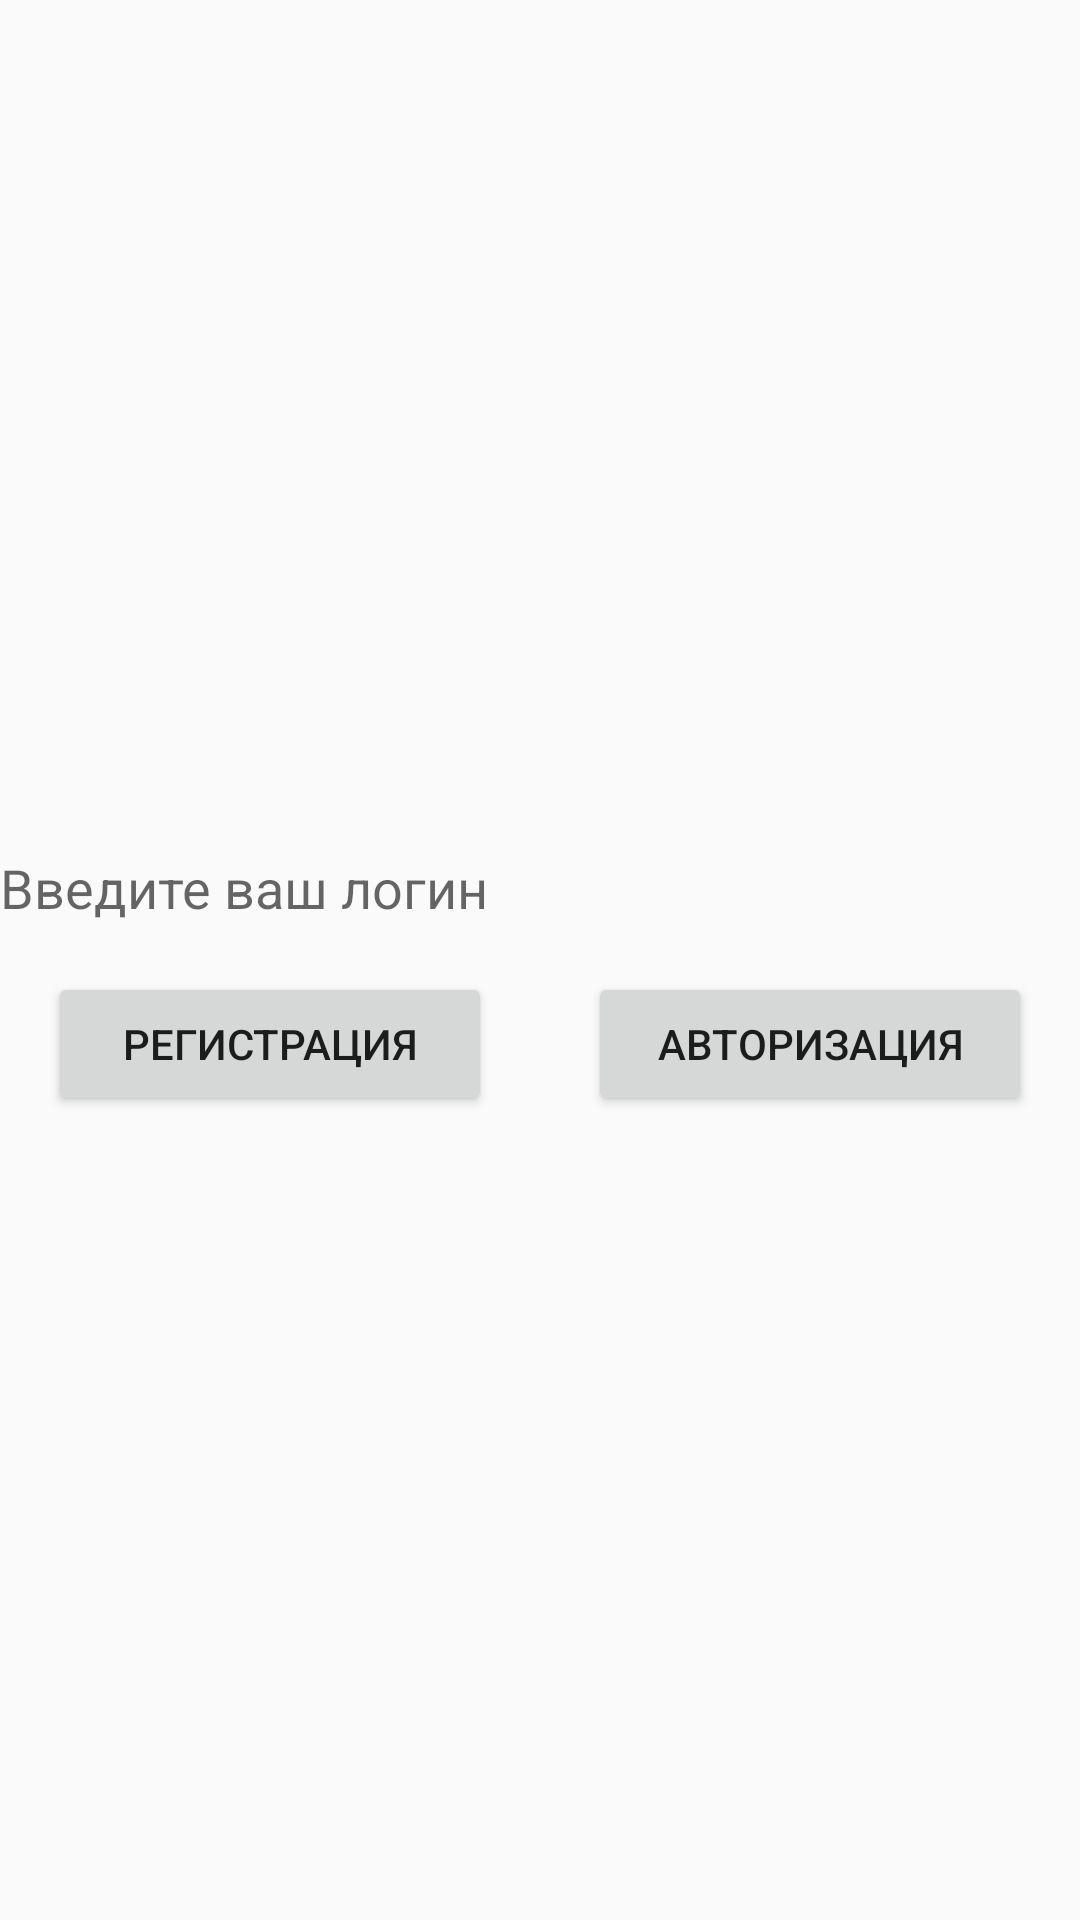

The Android layout XML behind this screen, and the referenced resources:
<!-- AndroidManifest.xml: application theme AppTheme -->
<!-- res/layout/activity_login.xml -->
<?xml version="1.0" encoding="utf-8"?>
<LinearLayout xmlns:android="http://schemas.android.com/apk/res/android"
    xmlns:tools="http://schemas.android.com/tools"
    android:layout_width="match_parent"
    android:layout_height="match_parent"
    android:orientation="vertical"
    tools:context=".LoginActivity"
    android:gravity="center">

    <EditText
        android:id="@+id/input_login"
        android:layout_width="match_parent"
        android:layout_height="wrap_content"
        android:hint="Введите ваш логин"
        android:layout_marginTop="@dimen/margin_32_dp"
        android:background="@null"/>

    <LinearLayout
        android:layout_width="match_parent"
        android:layout_height="wrap_content"
        android:orientation="horizontal">

        <Button
            android:id="@+id/registration_btn"
            android:layout_width="match_parent"
            android:layout_height="wrap_content"
            android:text="Регистрация"
            android:layout_marginTop="@dimen/margin_32_dp"
            android:layout_margin="@dimen/margin_16_dp"
            android:layout_weight="1"/>


        <Button
            android:id="@+id/authorization_btn"
            android:layout_width="match_parent"
            android:layout_height="wrap_content"
            android:text="Авторизация"
            android:layout_marginTop="32dp"
            android:layout_margin="@dimen/margin_16_dp"
            android:layout_weight="1"/>

    </LinearLayout>

</LinearLayout>
<!-- resources referenced by this layout -->
<resources>
  <dimen name="margin_16_dp">16dp</dimen>
  <dimen name="margin_32_dp">32dp</dimen>
  <style name="AppTheme" parent="Theme.AppCompat.DayNight.DarkActionBar">
          <item name="colorPrimary">@color/colorPrimary</item>
          <item name="colorPrimaryDark">@color/colorPrimaryDark</item>
          <item name="colorAccent">@color/colorAccent</item>
          <item name="windowActionBar">false</item>
          <item name="windowNoTitle">true</item>
      </style>
  <color name="colorPrimary">#00BCD4</color>
  <color name="colorPrimaryDark">#FFC107</color>
  <color name="colorAccent">#E91E63</color>
</resources>
